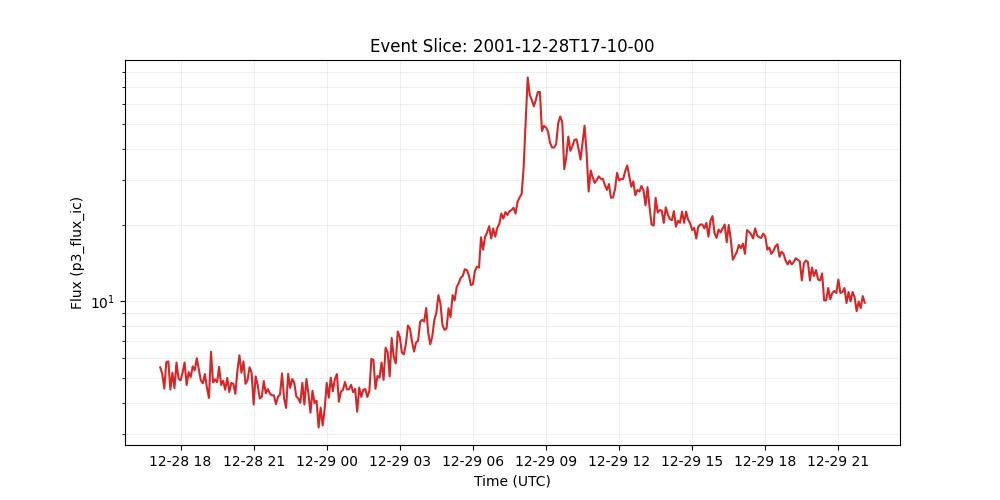

Values plotted in this chart, from the file beside it:
time_tag, p3_flux_ic
2001-12-28 17:10:00, 5.5
2001-12-28 17:15:00, 5.19
2001-12-28 17:20:00, 4.54
2001-12-28 17:25:00, 5.77
2001-12-28 17:30:00, 5.81
2001-12-28 17:35:00, 4.5
2001-12-28 17:40:00, 5.24
2001-12-28 17:45:00, 4.56
2001-12-28 17:50:00, 5.75
2001-12-28 17:55:00, 4.98
2001-12-28 18:00:00, 4.89
2001-12-28 18:05:00, 5.24
2001-12-28 18:10:00, 5.75
2001-12-28 18:15:00, 4.69
2001-12-28 18:20:00, 5.27
2001-12-28 18:25:00, 5.04
2001-12-28 18:30:00, 5.55
2001-12-28 18:35:00, 5.35
2001-12-28 18:40:00, 5.98
2001-12-28 18:45:00, 5.4
2001-12-28 18:50:00, 4.89
2001-12-28 18:55:00, 4.76
2001-12-28 19:00:00, 5.18
2001-12-28 19:05:00, 4.58
2001-12-28 19:10:00, 4.17
2001-12-28 19:15:00, 6.34
2001-12-28 19:20:00, 4.8
2001-12-28 19:25:00, 4.93
2001-12-28 19:30:00, 4.81
2001-12-28 19:35:00, 5.53
2001-12-28 19:40:00, 4.69
2001-12-28 19:45:00, 4.88
2001-12-28 19:50:00, 4.49
2001-12-28 19:55:00, 5.0
2001-12-28 20:00:00, 4.4
2001-12-28 20:05:00, 4.78
2001-12-28 20:10:00, 4.74
2001-12-28 20:15:00, 4.33
2001-12-28 20:20:00, 5.33
2001-12-28 20:25:00, 6.14
2001-12-28 20:30:00, 5.24
2001-12-28 20:35:00, 5.81
2001-12-28 20:40:00, 4.74
2001-12-28 20:45:00, 4.9
2001-12-28 20:50:00, 5.51
2001-12-28 20:55:00, 5.25
2001-12-28 21:00:00, 3.93
2001-12-28 21:05:00, 5.07
2001-12-28 21:10:00, 4.69
2001-12-28 21:15:00, 4.15
2001-12-28 21:20:00, 4.21
2001-12-28 21:25:00, 4.86
2001-12-28 21:30:00, 4.35
2001-12-28 21:35:00, 4.52
2001-12-28 21:40:00, 4.34
2001-12-28 21:45:00, 4.27
2001-12-28 21:50:00, 4.27
2001-12-28 21:55:00, 3.94
2001-12-28 22:00:00, 4.21
2001-12-28 22:05:00, 4.3
... 288 more rows
